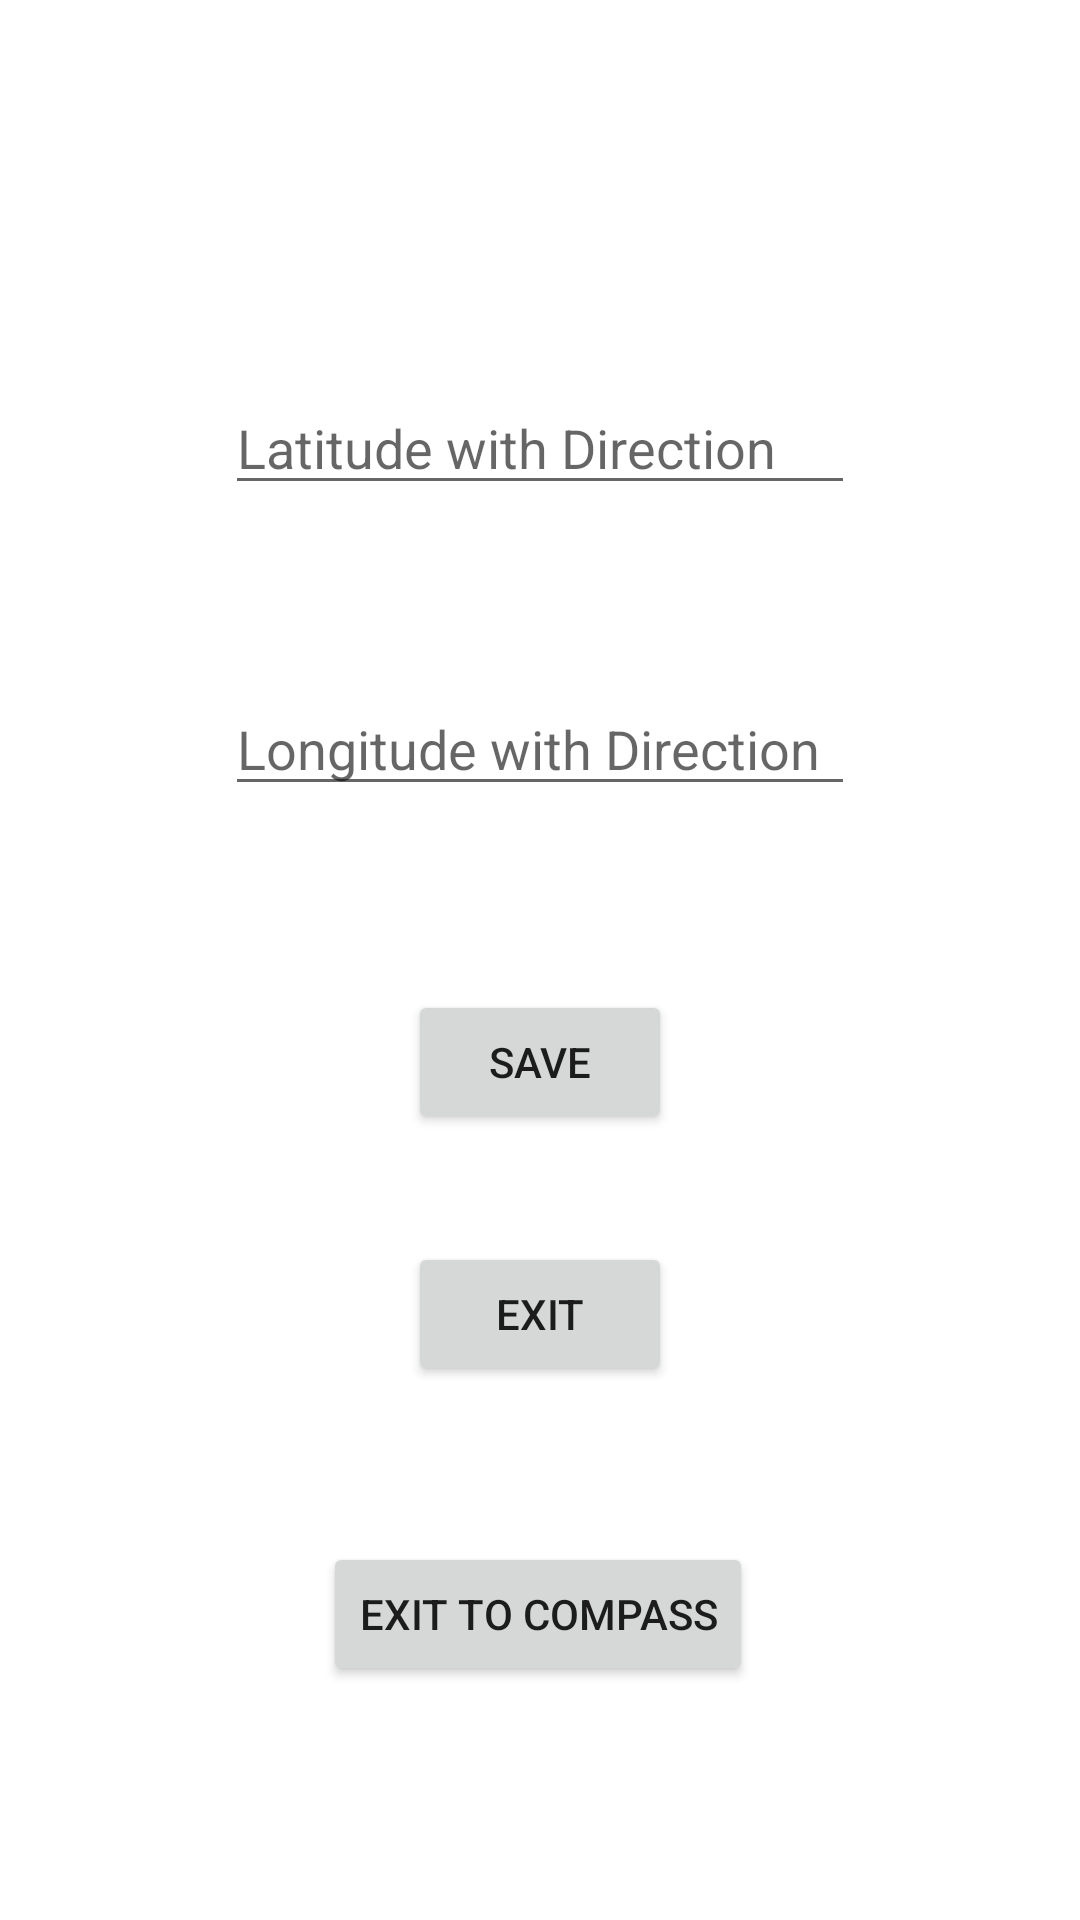

Android layout source for this screen:
<!-- AndroidManifest.xml: application theme Theme.Projects110 -->
<!-- res/layout/activity_my_address.xml -->
<?xml version="1.0" encoding="utf-8"?>
<androidx.constraintlayout.widget.ConstraintLayout xmlns:android="http://schemas.android.com/apk/res/android"
    xmlns:app="http://schemas.android.com/apk/res-auto"
    xmlns:tools="http://schemas.android.com/tools"
    android:layout_width="match_parent"
    android:layout_height="match_parent"
    tools:context=".MyAddressActivity">

    <EditText
        android:id="@+id/AddressLat"
        android:layout_width="wrap_content"
        android:layout_height="wrap_content"
        android:layout_marginTop="127dp"
        android:ems="10"
        android:textIsSelectable="true"
        android:hint="Latitude with Direction"
        android:inputType="textPersonName"
        android:text=""
        app:layout_constraintEnd_toEndOf="parent"
        app:layout_constraintStart_toStartOf="parent"
        app:layout_constraintTop_toTopOf="parent" />

    <EditText
        android:id="@+id/AddressLong"
        android:layout_width="wrap_content"
        android:layout_height="wrap_content"
        android:layout_marginTop="59dp"
        android:textIsSelectable="true"
        android:ems="10"
        android:hint="Longitude with Direction"
        android:inputType="textPersonName"
        android:text=""
        app:layout_constraintStart_toStartOf="@+id/AddressLat"
        app:layout_constraintTop_toBottomOf="@+id/AddressLat" />

    <Button
        android:id="@+id/SaveAddress"
        android:layout_width="wrap_content"
        android:layout_height="wrap_content"
        android:layout_marginBottom="262dp"
        android:onClick="onSaveAClicked"
        android:text="Save"
        app:layout_constraintBottom_toBottomOf="parent"
        app:layout_constraintEnd_toEndOf="parent"
        app:layout_constraintStart_toStartOf="parent" />

    <Button
        android:id="@+id/ExitToLocation"
        android:layout_width="wrap_content"
        android:layout_height="wrap_content"
        android:layout_marginTop="36dp"
        android:onClick="onExitAClicked"
        android:text="Exit"
        app:layout_constraintStart_toStartOf="@+id/SaveAddress"
        app:layout_constraintTop_toBottomOf="@+id/SaveAddress" />

    <Button
        android:id="@+id/ExitToHome"
        android:layout_width="wrap_content"
        android:layout_height="wrap_content"
        android:layout_marginBottom="78dp"
        android:onClick="onBackHomeClicked"
        android:text="Exit to Compass"
        app:layout_constraintBottom_toBottomOf="parent"
        app:layout_constraintEnd_toEndOf="parent"
        app:layout_constraintHorizontal_bias="0.497"
        app:layout_constraintStart_toStartOf="parent" />


</androidx.constraintlayout.widget.ConstraintLayout>
<!-- resources referenced by this layout -->
<resources>
  <style name="Theme.Projects110" parent="Theme.MaterialComponents.DayNight.DarkActionBar">
          
          <item name="colorPrimary">@color/purple_500</item>
          <item name="colorPrimaryVariant">@color/purple_700</item>
          <item name="colorOnPrimary">@color/white</item>
          
          <item name="colorSecondary">@color/teal_200</item>
          <item name="colorSecondaryVariant">@color/teal_700</item>
          <item name="colorOnSecondary">@color/black</item>
          
          <item name="android:statusBarColor">?attr/colorPrimaryVariant</item>
          
      </style>
  <!-- not gathered from this repository: default colours our renderer supplied (Android Studio template values) -->
  <color name="purple_500">#FF6200EE</color>
  <color name="purple_700">#FF3700B3</color>
  <color name="teal_200">#FF03DAC5</color>
  <color name="teal_700">#FF018786</color>
  <color name="black">#FF000000</color>
  <color name="white">#FFFFFFFF</color>
</resources>
